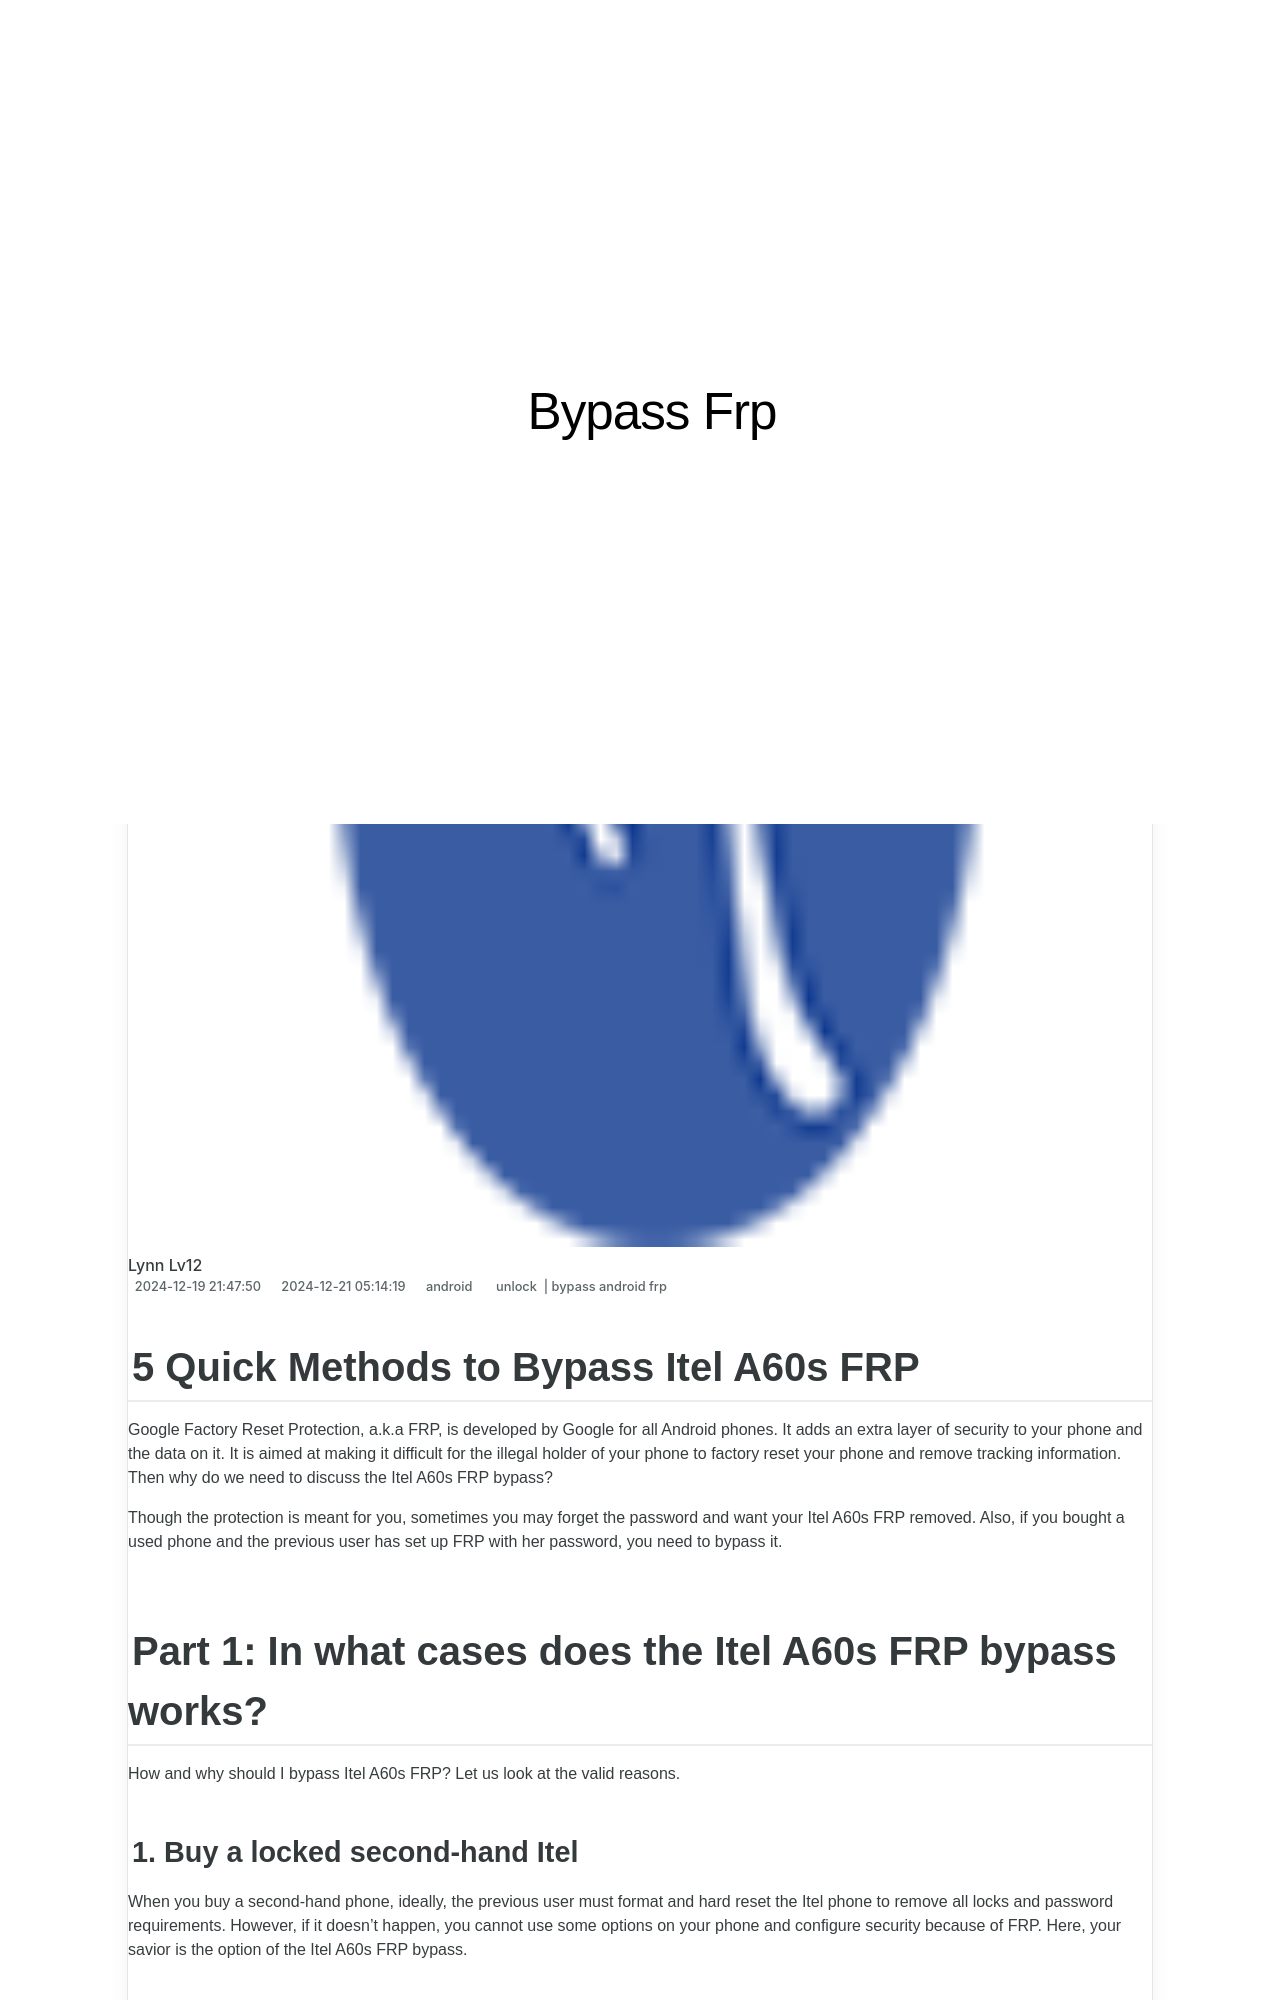

repository: techidaily/site-bypass-frp · page: 5-quick-methods-to-bypass-itel-a60s-frp-by-drfone-android/index.html · generator: jekyll

---
title: 5 Quick Methods to Bypass Itel A60s FRP
date: 2024-12-19T21:47:50.318Z
updated: 2024-12-21T05:14:19.541Z
tags: 
  - unlock
  - bypass android frp
categories:
  - android
description: This article describes 5 Quick Methods to Bypass Itel A60s FRP
excerpt: This article describes 5 Quick Methods to Bypass Itel A60s FRP
keywords: Itel A60s bypass android frp,Itel A60s adb format tool,android device frp bypass,Itel A60s frp hijacker download,Itel A60s addrom bypass,guid for frp bypass,frp bypass android,how to bypass frp without computer,best frp bypass,Itel A60s about frp bypass
thumbnail: https://thmb.techidaily.com/468b7a50fb837089e10cec38dd44fa01aaab4078b704b313fd2f69558ac117bb.png
---

## 5 Quick Methods to Bypass Itel A60s FRP

Google Factory Reset Protection, a.k.a FRP, is developed by Google for all Android phones. It adds an extra layer of security to your phone and the data on it. It is aimed at making it difficult for the illegal holder of your phone to factory reset your phone and remove tracking information. Then why do we need to discuss the Itel A60s FRP bypass?

Though the protection is meant for you, sometimes you may forget the password and want your Itel A60s FRP removed. Also, if you bought a used phone and the previous user has set up FRP with her password, you need to bypass it.

## Part 1: In what cases does the Itel A60s FRP bypass works?

How and why should I bypass Itel A60s FRP? Let us look at the valid reasons.

### 1\. Buy a locked second-hand Itel

When you buy a second-hand phone, ideally, the previous user must format and hard reset the Itel phone to remove all locks and password requirements. However, if it doesn't happen, you cannot use some options on your phone and configure security because of FRP. Here, your savior is the option of the Itel A60s FRP bypass.

<!-- affiliate ads begin -->
<iframe width="560" height="315" src="https://www.youtube.com/embed/_7AYCS7zBU0?si=7R9oIpE4hyEbtk3x" title="YouTube video player" frameborder="0" allow="accelerometer; autoplay; clipboard-write; encrypted-media; gyroscope; picture-in-picture; web-share" referrerpolicy="strict-origin-when-cross-origin" allowfullscreen></iframe>
<!-- affiliate ads end -->
